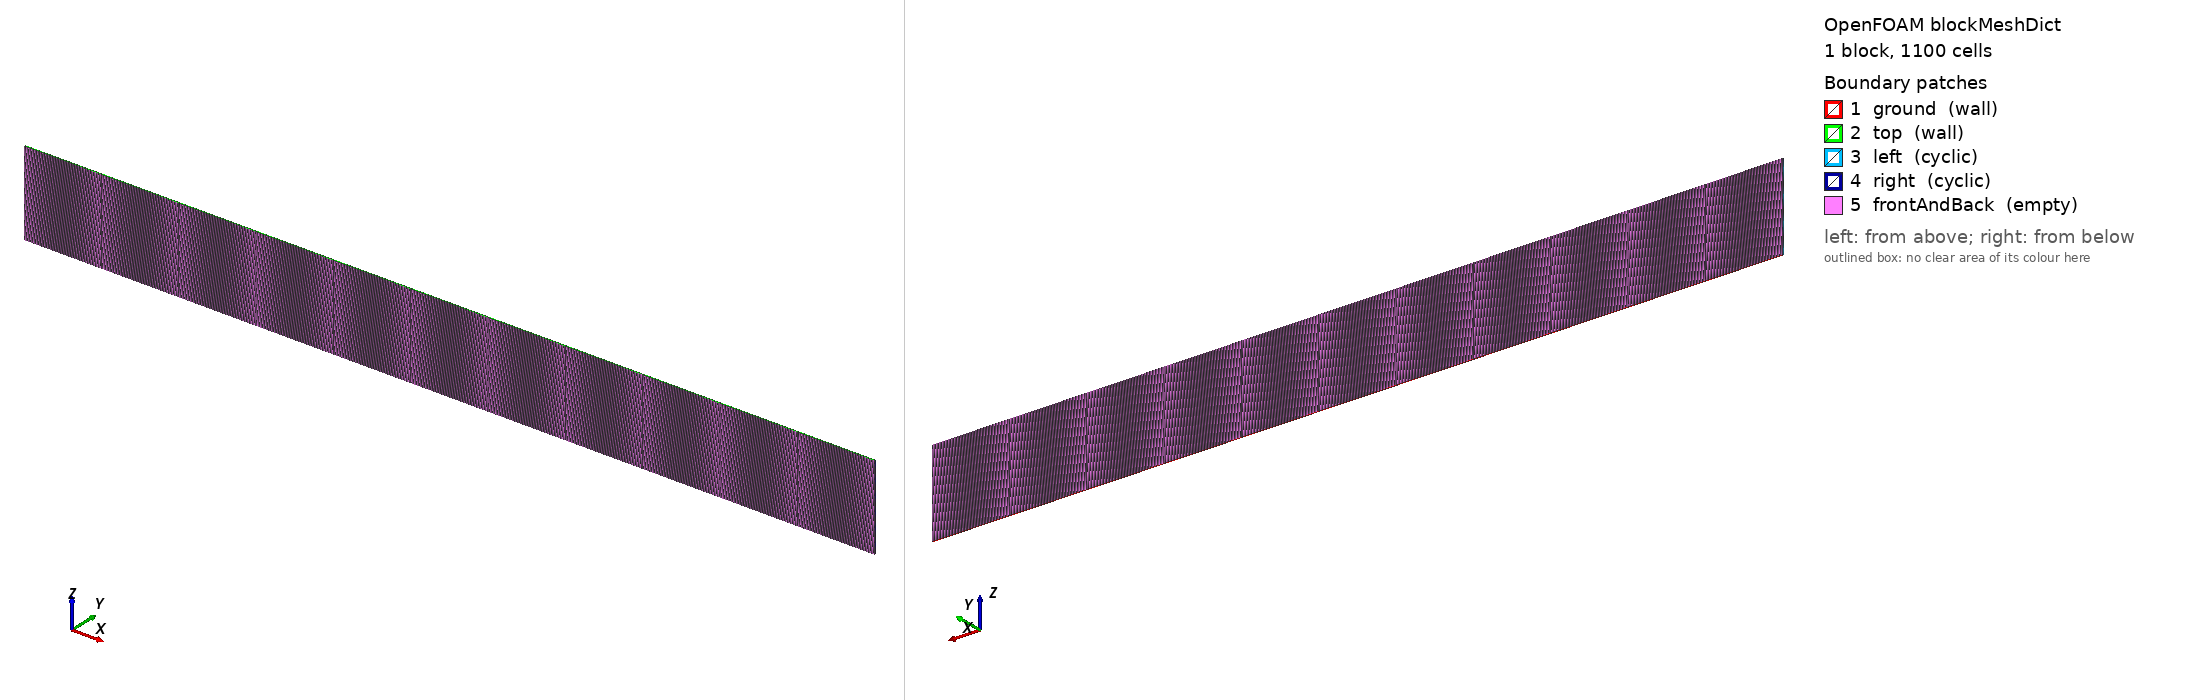

OpenFOAM case: the mesh blockMesh builds from blockMeshDict, 1 block(s), 1100 cells. Boundary patches (legend numbers): 1 ground (wall), 2 top (wall), 3 left (cyclic), 4 right (cyclic), 5 frontAndBack (empty). Left view from above one corner, right view from below the opposite corner. Boundary conditions: 0 field file(s) under 0/; 0 of 5 drawn patches have an entry in a shipped field file.

=== system/blockMeshDict ===
/*---------------------------------------------------------------------------*\
| =========                 |                                                 |
| \\      /  F ield         | OpenFOAM: The Open Source CFD Toolbox           |
|  \\    /   O peration     | Version:  1.4                                   |
|   \\  /    A nd           | Web:      http://www.openfoam.org               |
|    \\/     M anipulation  |                                                 |
\*---------------------------------------------------------------------------*/

FoamFile
{
    version         2.0;
    format          ascii;

    root            "";
    case            "";
    instance        "";
    local           "";

    class           dictionary;
    object          blockMeshDict;
}

// * * * * * * * * * * * * * * * * * * * * * * * * * * * * * * * * * * * * * //

convertToMeters 1;

vertices
(
    (  0 0.02  0)         // 0
    ( 10 0.02  0)         // 1
    ( 10 0.02  1)         // 2
    (  0 0.02  1)         // 3
    (  0   0  0)         // 4
    ( 10   0  0)         // 5
    ( 10   0  1)         // 6
    (  0   0  1)         // 7
);

blocks
(
    hex (0 1 2 3 4 5 6 7) (11 100 1) simpleGrading (1 1 1)
);

edges
(
);

boundary
(
    ground
    {
        type wall;
        faces
        (
            (1 5 4 0)
        );
    }
    top
    {
        type wall;
        faces
        (
            (3 7 6 2)
        );
    }
    left
    {
        type cyclic;
        neighbourPatch right;
        faces
        (
            (0 4 7 3)
        );
    }
    right
    {
        type cyclic;
        neighbourPatch left;
        faces
        (
            (1 5 6 2)
        );
    }
    frontAndBack
    {
        type empty;
        faces
        (
            (0 3 2 1)
            (4 5 6 7)
        );
    }
);

mergePatchPairs
(
);

// ************************************************************************* //


=== system/controlDict ===
/*---------------------------------------------------------------------------*\
| =========                 |                                                 |
| \\      /  F ield         | OpenFOAM: The Open Source CFD Toolbox           |
|  \\    /   O peration     | Version:  1.4                                   |
|   \\  /    A nd           | Web:      http://www.openfoam.org               |
|    \\/     M anipulation  |                                                 |
\*---------------------------------------------------------------------------*/

FoamFile
{
    version         2.0;
    format          binary;

    root            "";
    case            "";
    instance        "";
    local           "";

    class           dictionary;
    object          controlDict;
}

// * * * * * * * * * * * * * * * * * * * * * * * * * * * * * * * * * * * * * //

application     boussinesqFoam;

startFrom       latestTime;

startTime       0;

stopAt          endTime;

endTime         1600;

deltaT          0.0125;

writeControl    runTime;

writeInterval   2;

purgeWrite      0;

writeFormat     binary;

writePrecision  12;

writeCompression uncompressed;

timeFormat      general;

timePrecision   6;

runTimeModifiable no;

adjustTimeStep no;
maxCo          0.5;

functions
{
    minMaxMagUBP
    {
        type        fieldMinMax;
        libs        ("libfieldFunctionObjects.so");
        write       yes;
        log         yes;
        location    yes;
        mode        magnitude;
        fields
        (
            u
            b
            P
        );
    }
}

libs
(
    "libExnerTheta.so"
    "libfiniteVolumeAtmosFOAMtools.so"
    "libcompressibleTurbulenceModels.so"
    "libatmosphericModels.so"
);



// ************************************************************************* //
